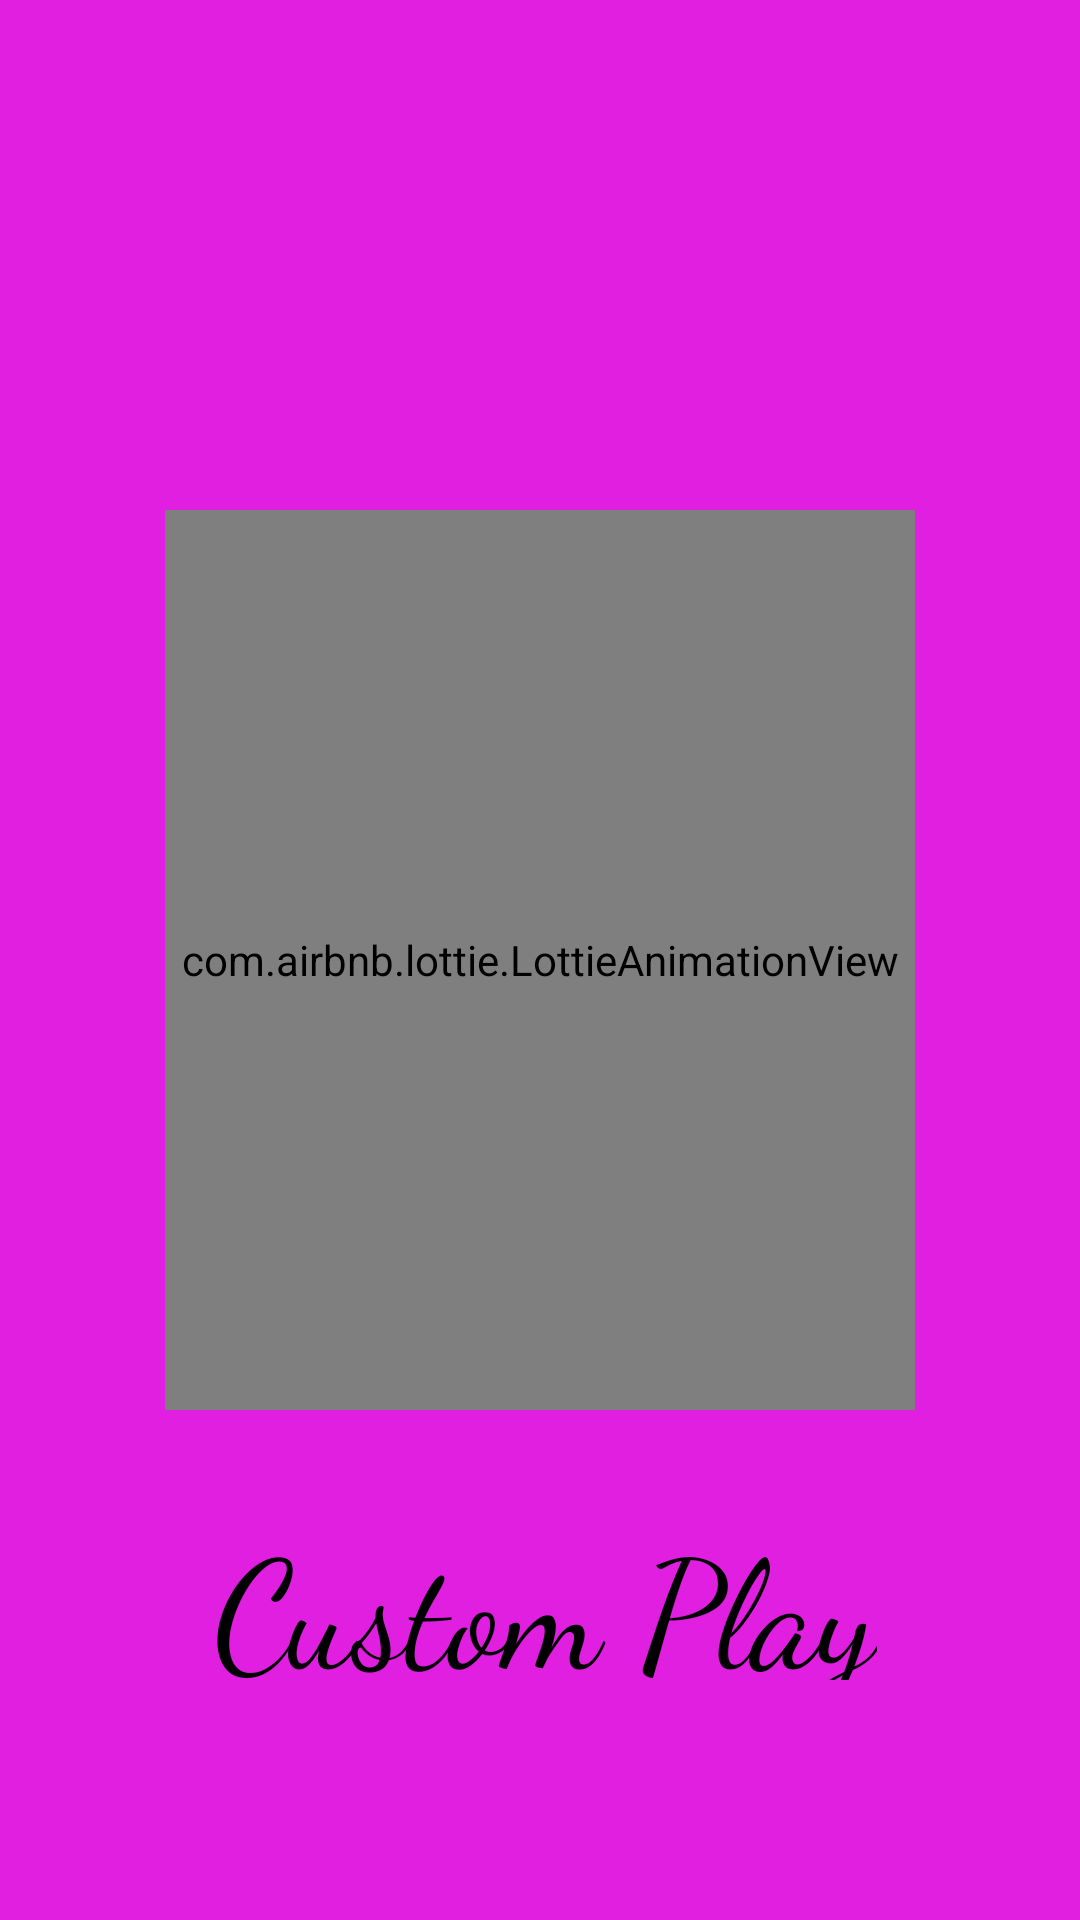

Write the Android layout XML for this screen, with the resource values it uses.
<!-- AndroidManifest.xml: application theme Theme.AudioPlayer -->
<!-- res/layout/activity_splash.xml -->
<?xml version="1.0" encoding="utf-8"?>
<androidx.constraintlayout.widget.ConstraintLayout xmlns:android="http://schemas.android.com/apk/res/android"
    xmlns:app="http://schemas.android.com/apk/res-auto"
    xmlns:tools="http://schemas.android.com/tools"
    android:layout_width="match_parent"
    android:layout_height="match_parent"
    android:background="@color/violet"
    tools:context=".activities.SplashActivity">

    <com.airbnb.lottie.LottieAnimationView
        android:id="@+id/lottieAnimationView"
        android:layout_width="250sp"
        android:layout_height="300dp"
        app:layout_constraintBottom_toBottomOf="parent"
        app:layout_constraintEnd_toEndOf="parent"
        app:layout_constraintStart_toStartOf="parent"
        app:layout_constraintTop_toTopOf="parent"
        app:lottie_autoPlay="true"
        app:lottie_rawRes="@raw/lottie_music_intro" />

    <TextView
        android:layout_width="wrap_content"
        android:layout_height="60dp"
        android:layout_marginTop="30dp"
        android:fontFamily="cursive"
        android:text="@string/app_name"
        android:textAppearance="@style/TextAppearance.AppCompat.Body1"
        android:textColor="@color/black"
        android:textSize="50sp"
        app:layout_constraintEnd_toEndOf="@+id/lottieAnimationView"
        app:layout_constraintHorizontal_bias="0.563"
        app:layout_constraintStart_toStartOf="@+id/lottieAnimationView"
        app:layout_constraintTop_toBottomOf="@+id/lottieAnimationView" />

</androidx.constraintlayout.widget.ConstraintLayout>
<!-- resources referenced by this layout -->
<resources>
  <color name="black">#FF000000</color>
  <color name="violet">#e01fe0</color>
  <string name="app_name">Custom Play</string>
  <style name="Theme.AudioPlayer" parent="Theme.MaterialComponents.DayNight.NoActionBar">
          
          <item name="colorPrimary">@color/black</item>
          <item name="colorPrimaryVariant">@color/black</item>
          <item name="colorOnPrimary">@color/white</item>
          
          <item name="colorSecondary">@color/teal_200</item>
          <item name="colorSecondaryVariant">@color/teal_700</item>
          <item name="colorOnSecondary">@color/black</item>
          
          <item name="android:statusBarColor" tools:targetApi="l">?attr/colorPrimaryVariant</item>
          
      </style>
  <color name="white">#FFFFFFFF</color>
  <color name="teal_200">#FF03DAC5</color>
  <color name="teal_700">#FF018786</color>
</resources>
